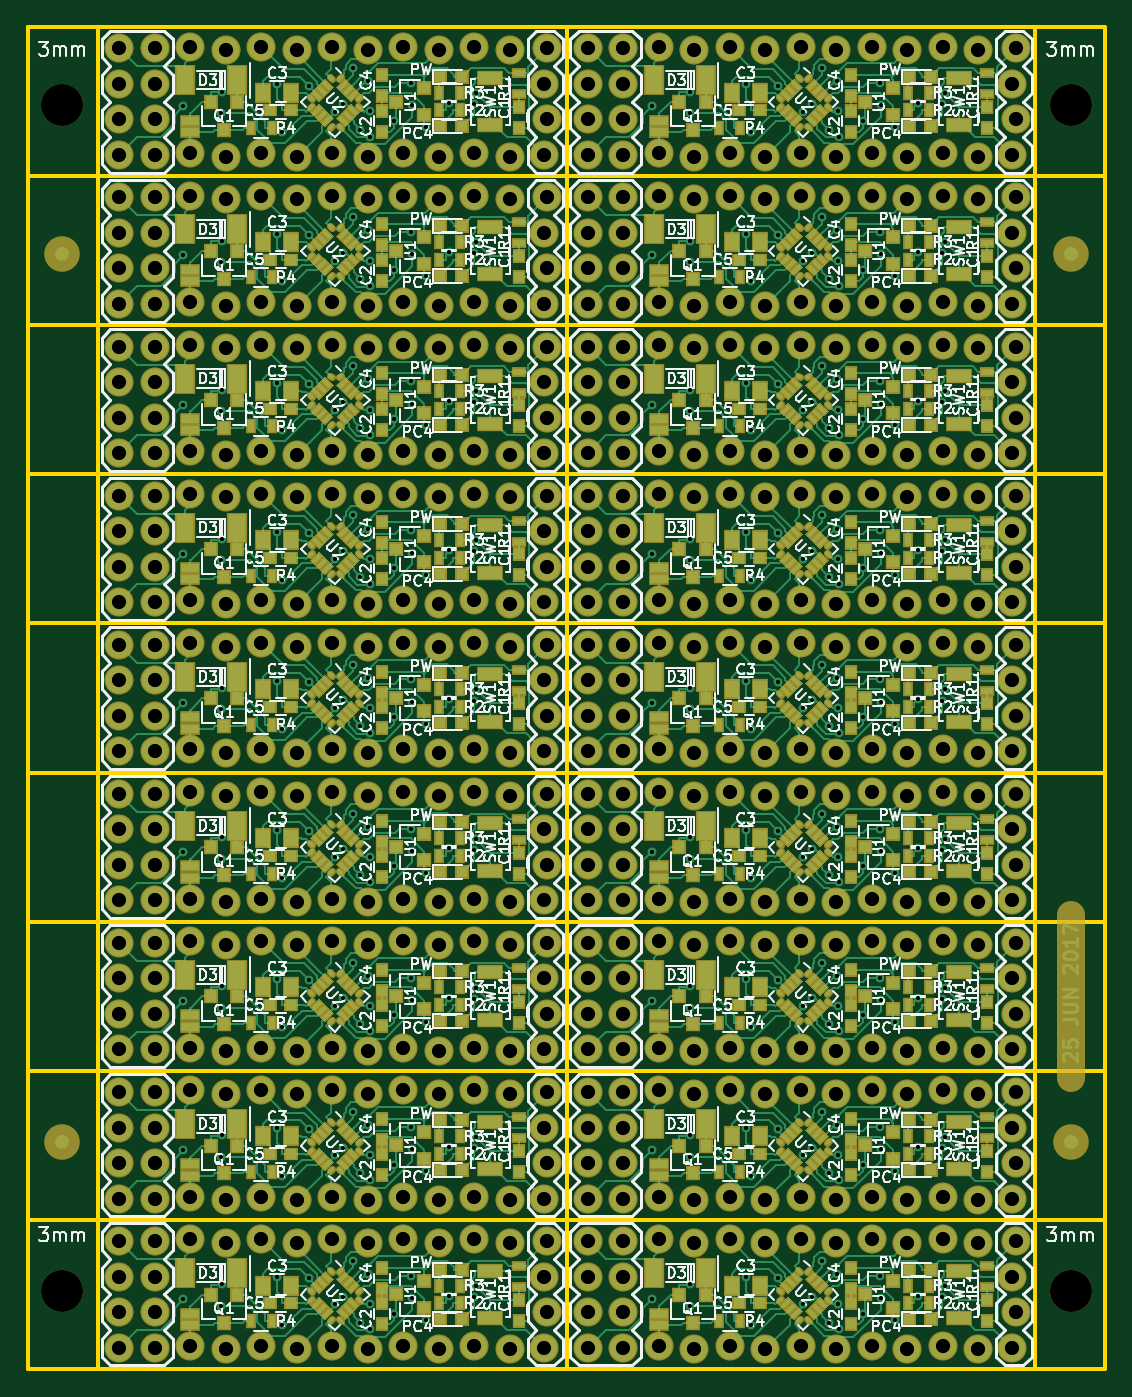
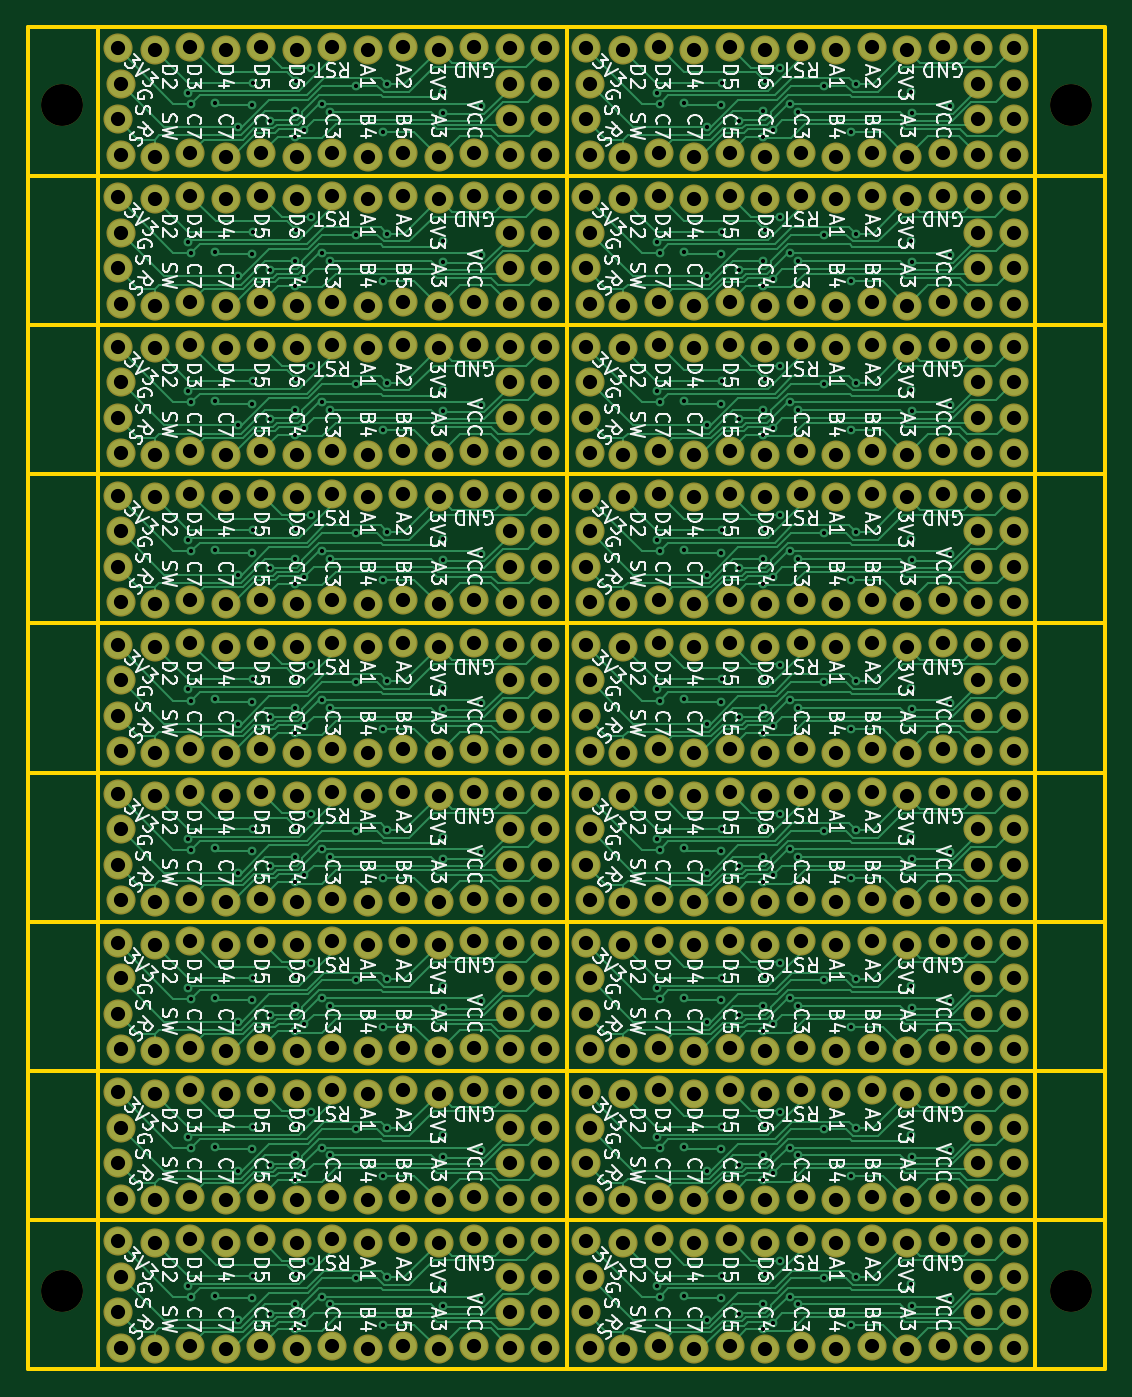
Circuit board: 8 layer files. Board 77.1 x 96.0 mm.
- drill: 8S_core.DRL (14877 bytes)
- bottom_copper: 8S_core.GBL (109766 bytes)
- bottom_silk: 8S_core.GBO (267140 bytes)
- bottom_mask: 8S_core.GBS (14100 bytes)
- outline: 8S_core.GKO (971 bytes)
- top_copper: 8S_core.GTL (257886 bytes)
- top_silk: 8S_core.GTO (265569 bytes)
- top_mask: 8S_core.GTS (70616 bytes)

=== drill: 8S_core.DRL (14877 bytes, source omitted) ===
=== bottom_copper: 8S_core.GBL (109766 bytes, source omitted) ===
=== bottom_silk: 8S_core.GBO (267140 bytes, source omitted) ===
=== bottom_mask: 8S_core.GBS (14100 bytes, source omitted) ===
=== outline: 8S_core.GKO ===
G04 #@! TF.FileFunction,Profile,NP*
%FSLAX46Y46*%
G04 Gerber Fmt 4.6, Leading zero omitted, Abs format (unit mm)*
G04 Created by KiCad (PCBNEW 4.0.6-e0-6349~53~ubuntu16.04.1) date Sun Jun 25 16:08:35 2017*
%MOMM*%
%LPD*%
G01*
G04 APERTURE LIST*
%ADD10C,0.100000*%
%ADD11C,0.254000*%
G04 APERTURE END LIST*
D10*
D11*
X-5000000Y-96012000D02*
X72056000Y-96012000D01*
X-5000000Y-85344000D02*
X72056000Y-85344000D01*
X-5000000Y-74676000D02*
X72056000Y-74676000D01*
X-5000000Y-64008000D02*
X72056000Y-64008000D01*
X-5000000Y-53340000D02*
X72056000Y-53340000D01*
X-5000000Y-42672000D02*
X72056000Y-42672000D01*
X-5000000Y-32004000D02*
X72056000Y-32004000D01*
X-5000000Y-21336000D02*
X72056000Y-21336000D01*
X-5000000Y-10668000D02*
X72056000Y-10668000D01*
X-5000000Y0D02*
X72056000Y0D01*
X72056000Y0D02*
X72056000Y-96012000D01*
X67056000Y0D02*
X67056000Y-96012000D01*
X33528000Y0D02*
X33528000Y-96012000D01*
X0Y0D02*
X0Y-96012000D01*
X-5000000Y0D02*
X-5000000Y-96012000D01*
M02*

=== top_copper: 8S_core.GTL (257886 bytes, source omitted) ===
=== top_silk: 8S_core.GTO (265569 bytes, source omitted) ===
=== top_mask: 8S_core.GTS (70616 bytes, source omitted) ===
